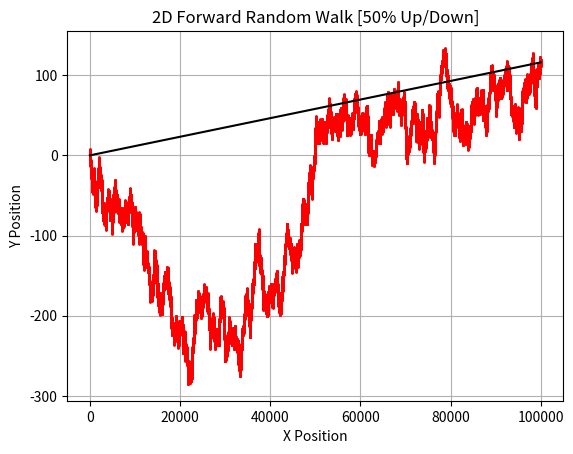

Python code for this plot:
import numpy as np
import matplotlib.pyplot as plt

# number of steps
n_steps = 100000

# begin at the origin (0, 0)
x_pos = [0]
y_pos = [0]


# random steps
for _ in range(n_steps):
    # randomly choose up (+1) or down (-1) in y-axis
    dy = np.random.choice([-1,1])
    
    # update positions
    new_x = x_pos[-1] + 1  # move one step in the x-axis
    new_y = y_pos[-1] + dy # move dy in the y-axis
    x_pos.append(new_x)
    y_pos.append(new_y)
    


# plot the forward random walk
plt.plot(x_pos, y_pos, marker='o', linestyle='-', markersize=1, mec="r", linewidth=0.5)
plt.plot([0,_],[0,y_pos[-1]], color="black")
plt.title("2D Forward Random Walk [50% Up/Down]")
plt.xlabel("X Position")
plt.ylabel("Y Position")
plt.grid(True)
plt.show()

